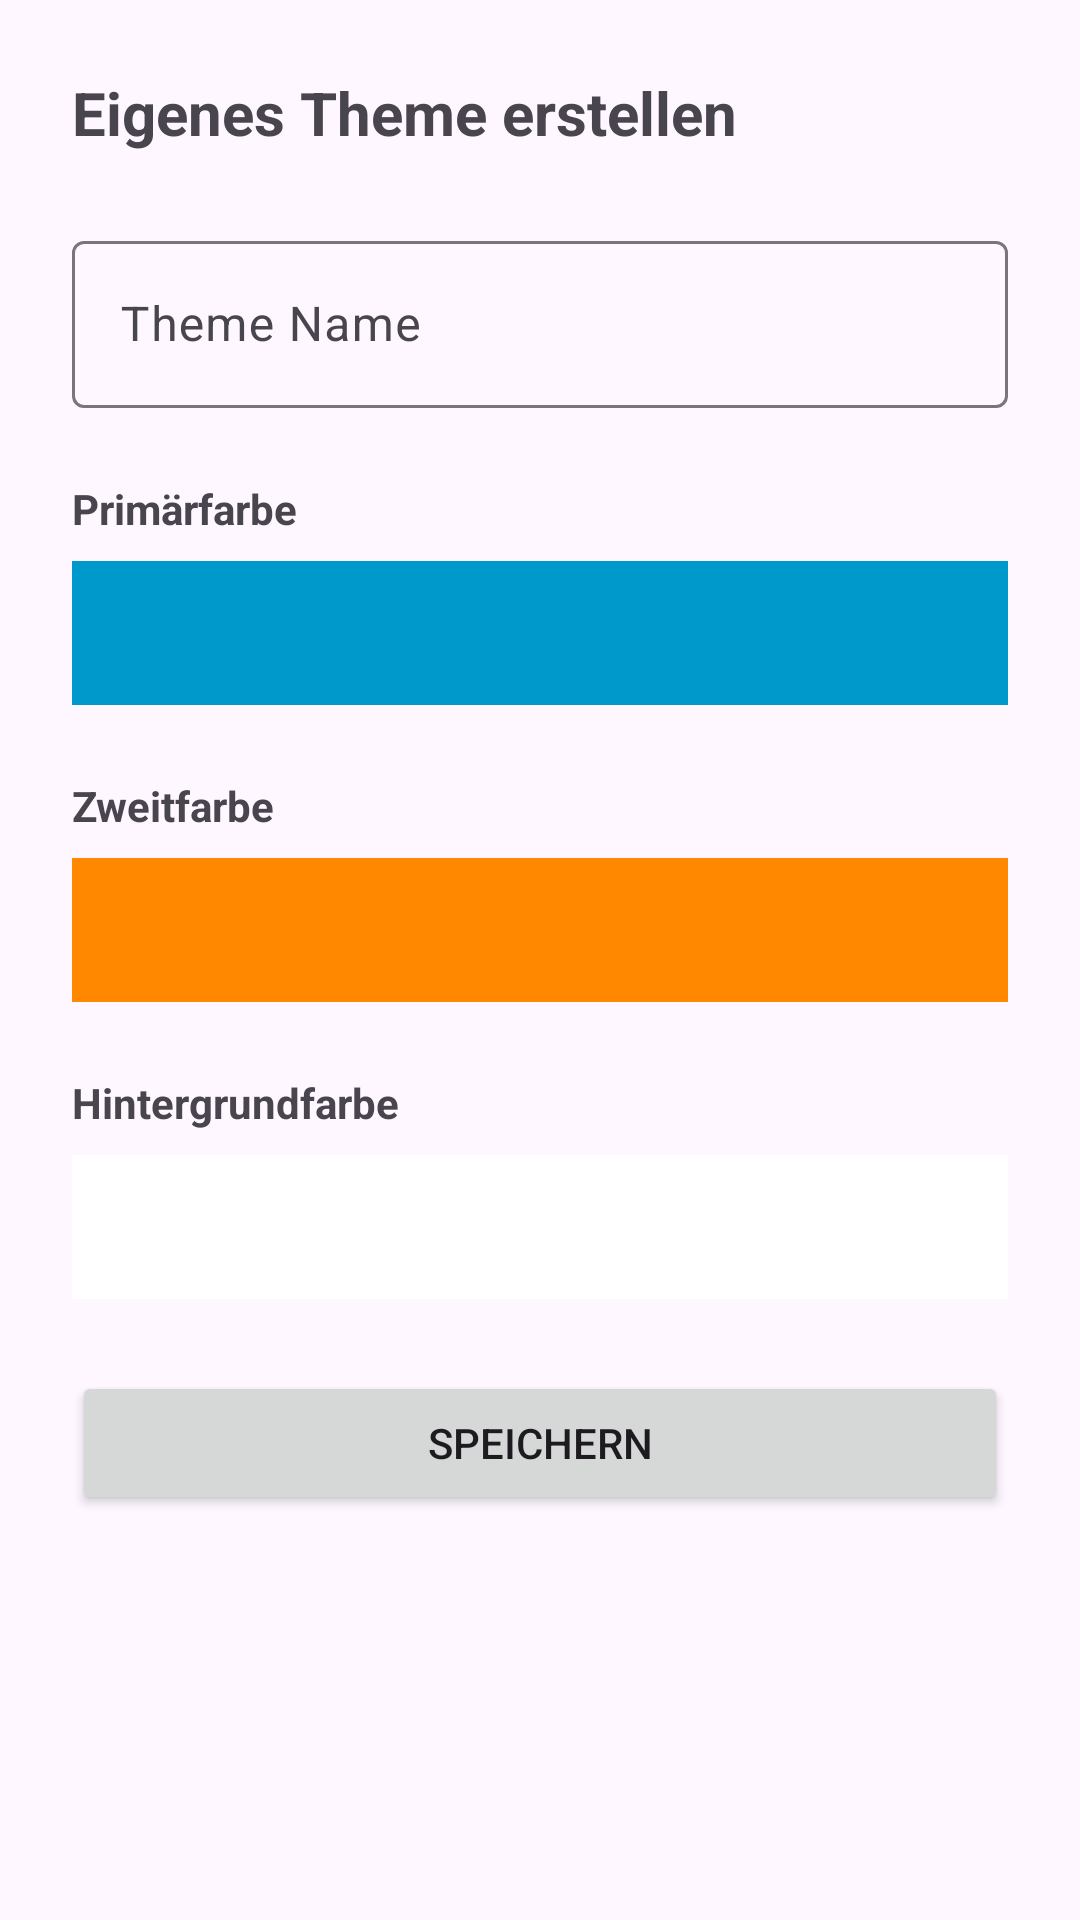

This screen was rendered from an Android layout file. Write that file and the resources it references.
<!-- AndroidManifest.xml: application theme Theme.BBBT -->
<!-- res/layout/theme_creator_layout.xml -->
<?xml version="1.0" encoding="utf-8"?>
<ScrollView
    xmlns:android="http://schemas.android.com/apk/res/android"
    android:layout_width="match_parent"
    android:layout_height="wrap_content">

    <LinearLayout
        android:layout_width="match_parent"
        android:layout_height="wrap_content"
        android:orientation="vertical"
        android:padding="24dp"
        android:minWidth="300dp">

        <TextView
            android:layout_width="wrap_content"
            android:layout_height="wrap_content"
            android:text="Eigenes Theme erstellen"
            android:textSize="@dimen/dialog_title_text_size"
            android:textStyle="bold"
            android:layout_marginBottom="24dp"/>

        <com.google.android.material.textfield.TextInputLayout
            android:layout_width="match_parent"
            android:layout_height="wrap_content"
            android:layout_marginBottom="24dp">

            <com.google.android.material.textfield.TextInputEditText
                android:id="@+id/themeNameInput"
                android:layout_width="match_parent"
                android:layout_height="wrap_content"
                android:hint="Theme Name"/>
        </com.google.android.material.textfield.TextInputLayout>

        <TextView
            android:layout_width="wrap_content"
            android:layout_height="wrap_content"
            android:text="Primärfarbe"
            android:textStyle="bold"
            android:layout_marginBottom="8dp"/>

        <View
            android:id="@+id/primaryColorPreview"
            android:layout_width="match_parent"
            android:layout_height="48dp"
            android:background="@android:color/holo_blue_dark"
            android:layout_marginBottom="24dp"/>

        <TextView
            android:layout_width="wrap_content"
            android:layout_height="wrap_content"
            android:text="Zweitfarbe"
            android:textStyle="bold"
            android:layout_marginBottom="8dp"/>

        <View
            android:id="@+id/secondaryColorPreview"
            android:layout_width="match_parent"
            android:layout_height="48dp"
            android:background="@android:color/holo_orange_dark"
            android:layout_marginBottom="24dp"/>

        <TextView
            android:layout_width="wrap_content"
            android:layout_height="wrap_content"
            android:text="Hintergrundfarbe"
            android:textStyle="bold"
            android:layout_marginBottom="8dp"/>

        <View
            android:id="@+id/backgroundColorPreview"
            android:layout_width="match_parent"
            android:layout_height="48dp"
            android:background="@android:color/white"
            android:layout_marginBottom="24dp"/>

        <Button
            android:id="@+id/saveThemeButton"
            android:layout_width="match_parent"
            android:layout_height="wrap_content"
            android:text="Speichern"/>
    </LinearLayout>
</ScrollView>
<!-- resources referenced by this layout -->
<resources>
  <dimen name="dialog_title_text_size">20sp</dimen>
  <style name="Theme.BBBT" parent="Base.Theme.BBBT" />
  <style name="Base.Theme.BBBT" parent="Theme.Material3.DayNight.NoActionBar">
          
          
      </style>
</resources>
